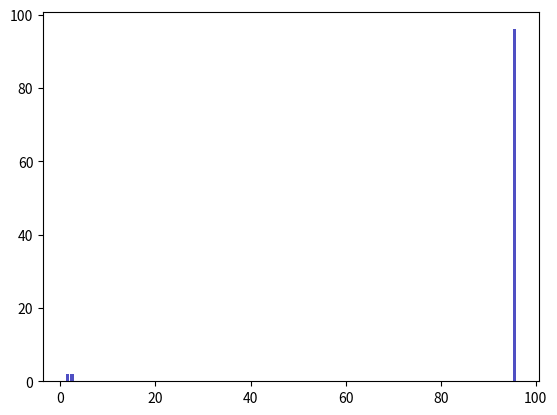

Reproduce this figure in Python.
import random
import matplotlib.pyplot as plt

# each prisoner opens the first box corresponding to his number
# then goes to the next box with the label he found in it.
# his goal is to find his own number in one box then he stops

# global variables
rings = []
labels = []
keys_rings = []
sequences = []

def do_ring(prisoner): 
    '''
    get ring for each prisoner whose number gives the box to open first to get the label of the next box to be opened
    the lenght of the ring is the number of box he has opened to find his number
    '''
    box_to_open = prisoner-1
    # contains the box numbers which have been opened before achieving his goal
    ring = []
    for k in range(100):    
        ring.append(box_to_open+1)
        label = labels[box_to_open]
        #print(box_to_open+1,label)
        box_to_open = label - 1        
        if box_to_open == prisoner-1:
            break
        #print(ring)
    return ring,len(ring)


def round():
    global rings, key_rings, sequences
    ok = 0
    lucky_prisoners = []
    '''
    do the ring for all 100 prisoners with the random sequence obtained
    '''
    rings = []
    sequences = []
    key_rings = []
    for prisoner in range(1,101):
        #print('ring:', prisoner)
        _r, r = do_ring(prisoner)        
#         sequences.append(_r)
#         if r not in rings or r==1:
#             key_rings.append(r)
        sequences.append(_r)
        rings.append(r)    
        #print(prisoner,l)
        if r <= 50:
            lucky_prisoners.append(prisoner)
            ok += 1
    #print('result',ok)
    return ok, lucky_prisoners


def compute_stats(n=100, debug=False, only_free=False):
    global labels
    free = 0
    executed = 0
    # launch 100 sequences to get statistics
    for r in range(1,n+1):
        if debug:
            print()
        # randomize another sequence
        labels = list(range(1,101))
        random.shuffle(labels)
        
        stats, unlucky_guys = round()
        
        # if all 100 prisoners are successful, they are all free
        if stats == 100:
            free += 1
            if only_free:
                if debug:
                    print(r,'All free with max lenght=',max(rings),', min lenght=',min(rings))
                    print('Safe sequence:',labels)
                print(r,'Rings lenght',rings)
                            
        # 
        else:
            executed +=1
            if debug:
                print(r,'All executed with max lenght=',max(rings), 'min lenght=',min(rings))
                print('Rings lenght',rings)
                print('Deadly sequence:',labels)             
                print('Unfortunate guys', unlucky_guys)
        #print(rings,'max lenght=',max(rings),'min lenght=',min(rings))

    print(f"\nStatistics result : Free pct:{free*100/n:.2f}%, Execution pct:{executed*100/n:.2f}%")


def count_elements(seq) -> dict:
    """Tally elements from `seq`."""
    hist = {}
    for i in seq:
        hist[i] = hist.get(i, 0) + 1
    return hist

def ascii_histogram(seq) -> None:
    """A horizontal frequency-table/histogram plot."""
    counted = count_elements(seq)
    for k in sorted(counted):
        print('{0:5d} {1}'.format(k, '+' * counted[k]))
    print(counted)

def about_rings():   
#     if max(rings) <= 50:
    for r,s in zip(key_rings, sequences):
        print(r,s)
    plt.hist(rings,bins=100, color='#0504aa',alpha=0.7, rwidth=0.85)
    
    ascii_histogram(rings)
    plt.show()
    
def about_sequences():
    tags = []
    key_seqs = []
    for s in sequences:
        if s[0] not in tags:
            tags += s
            key_seqs.append(s)
    return key_seqs, len(key_seqs)

def about_labels():
    for i,l in enumerate(labels):
        print((i+1,l),end=';')
        if (i+1)%10 == 0:print()

def test():
    # this sequence is safe for the prisoners
    labels = [38, 76, 41, 29, 67, 12, 78, 77, 57, 52, 6, 83, 81, 42, 24, 63, 62, 58, 7, 13, 31, 26, 15, 89, 8, 17, 4, 92, 99, 45, 75, 30, 95, 61, 49, 70, 86, 9, 44, 97, 56, 33, 73, 88, 43, 84, 64, 19, 14, 66, 85, 72, 51, 59, 100, 28, 22, 65, 53, 48, 2, 90, 50, 34, 11, 37, 69, 23, 18, 35, 96, 16, 68, 27, 94, 46, 47, 71, 21, 36, 93, 55, 87, 82, 54, 80, 60, 40, 3, 98, 74, 25, 79, 10, 39, 1, 20, 5, 91, 32]
    print('\nThis sequence is always safe for the prisoners :')
    print(labels,round()[0])

    labels = [83, 69, 13, 12, 41, 62, 99, 34, 8, 46, 15, 90, 84, 50, 42, 67, 59, 4, 27, 7, 91, 80, 21, 45, 51, 54, 25, 5, 87, 52, 81, 61, 10, 56, 38, 16, 70, 79, 23, 93, 55, 40, 98, 43, 76, 29, 64, 22, 94, 39, 89, 14, 65, 20, 78, 60, 48, 58, 49, 72, 1, 85, 3, 31, 2, 28, 30, 96, 9, 74, 68, 88, 66, 33, 77, 53, 82, 44, 37, 35, 11, 92, 75, 95, 63, 100, 71, 17, 26, 57, 6, 36, 24, 32, 18, 47, 86, 73, 97, 19]
    print('\nThis prisoners are doomed with this sequence:')
    print(labels,round()[0])

compute_stats(True)
# if max(rings)<= 50:
about_rings()
print('Key sequences:',about_sequences())